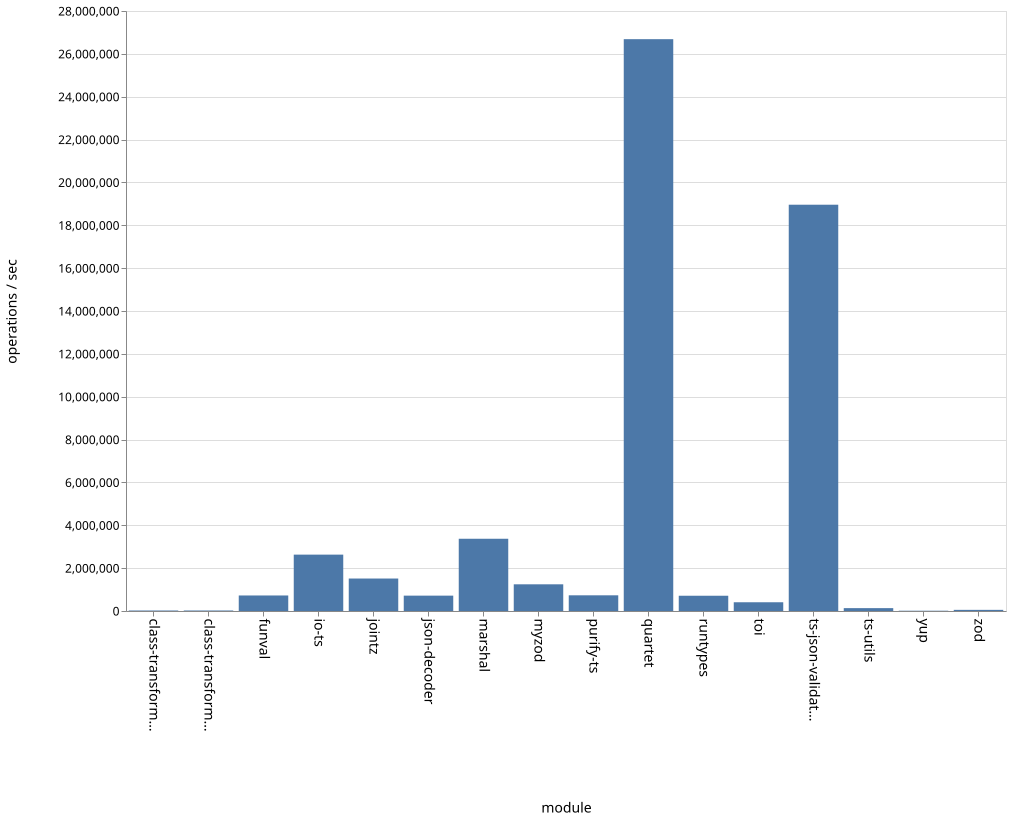

Data behind this chart, as committed beside it:
name, ops
class-transformer-validator-async, 23270
class-transformer-validator-sync, 23813
funval, 724664
io-ts, 2630585
jointz, 1515413
json-decoder, 716732
marshal, 3371510
myzod, 1245602
purify-ts, 732351
quartet, 26685395
runtypes, 712095
toi, 408152
ts-json-validator, 18960035
ts-utils, 133792
yup, 13034
zod, 53123
